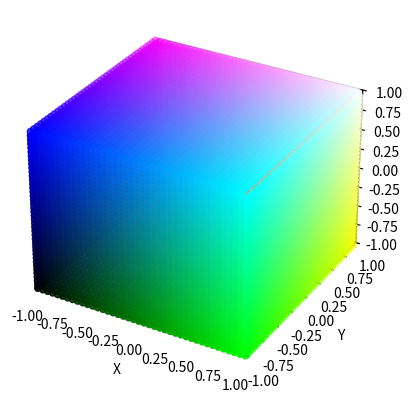

Python code for this plot:
import matplotlib.pyplot as plt
from mpl_toolkits.mplot3d import Axes3D
import numpy as np
import math

def colorId(pt):
    return ([(pt[0]+1)/2,(pt[1]+1)/2,(pt[2]+1)/2])
def colorInverse(pt):
    return ([1-(pt[0]+1)/2,1-(pt[1]+1)/2,1-(pt[2]+1)/2])
def colorFlop(pt,swap1,swap2):
    pt[swap1],pt[swap2] = pt[swap2],pt[swap1]
    return colorId(pt);


density = 0.05
# Define the range of coordinates
x_range = np.arange(-1, 1, density)
y_range = np.arange(-1, 1, density)

# Create lists to store coordinates
x_coords = []
y_coords = []
z_coords = []
colorcoords = []

# Generate all the points
for side in range(6):
    for i in x_range:
        for j in y_range:
            x=0
            y=0
            z=0
            val = -1 if side < 3 else 1
            if(side%3==0):
                x = val; y=i;z=j;
            elif(side%3==1):
                x = i; y=val;z=j;
            elif(side%3==2):
                x = i; y=j;z=val;
            x_coords.append(x)
            y_coords.append(y)
            z_coords.append(z)
            #colorcoords.append(colorId(x,y,z))
            #colorcoords.append(colorInverse(x,y,z))
            colorcoords.append(colorFlop([x,y,z],0,1))

# Plot all the points
fig = plt.figure()
ax = fig.add_subplot(111, projection='3d')
ax.scatter(x_coords, y_coords, z_coords, c=colorcoords)

# Set axis limits
ax.set_xlim(-1, 1)
ax.set_ylim(-1, 1)
ax.set_zlim(-1, 1)

# Set labels
ax.set_xlabel('X')
ax.set_ylabel('Y')
ax.set_zlabel('Z')

plt.show()

